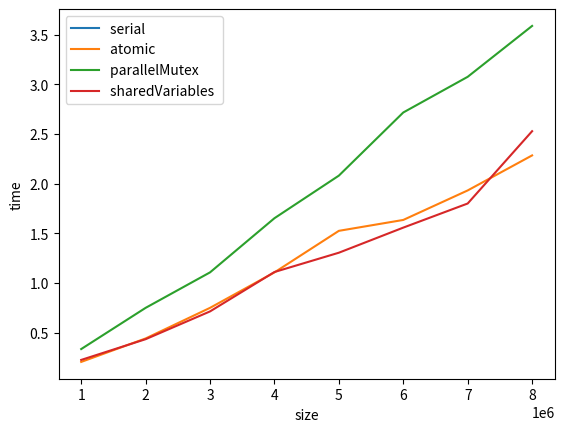

Write the Python code that produced this figure.
import matplotlib.pyplot as plt

raw = """serial 1 1000000 0.425046
serial 1 2000000 0.932494
serial 1 3000000 1.16651
serial 1 4000000 1.82187
serial 1 5000000 2.18235
serial 1 6000000 2.55926
serial 1 7000000 3.44031
serial 1 8000000 3.79454
atomic 2 1000000 0.206293
atomic 2 2000000 0.465287
atomic 2 3000000 0.762891
atomic 2 4000000 1.04759
atomic 2 5000000 1.31913
atomic 2 6000000 1.76998
atomic 2 7000000 2.10872
atomic 2 8000000 2.37279
atomic 3 1000000 0.19194
atomic 3 2000000 0.43755
atomic 3 3000000 0.675156
atomic 3 4000000 1.01188
atomic 3 5000000 1.28301
atomic 3 6000000 1.52179
atomic 3 7000000 1.82351
atomic 3 8000000 2.3209
atomic 4 1000000 0.181836
atomic 4 2000000 0.412643
atomic 4 3000000 0.655296
atomic 4 4000000 0.886976
atomic 4 5000000 1.28343
atomic 4 6000000 1.5579
atomic 4 7000000 1.79399
atomic 4 8000000 2.09846
atomic 5 1000000 0.183194
atomic 5 2000000 0.413394
atomic 5 3000000 0.687277
atomic 5 4000000 0.925852
atomic 5 5000000 1.13921
atomic 5 6000000 1.62772
atomic 5 7000000 1.84734
atomic 5 8000000 2.35476
atomic 6 1000000 0.233026
atomic 6 2000000 0.445524
atomic 6 3000000 0.731561
atomic 6 4000000 0.97428
atomic 6 5000000 1.3121
atomic 6 6000000 1.91023
atomic 6 7000000 2.20422
atomic 6 8000000 2.39438
atomic 7 1000000 0.204028
atomic 7 2000000 0.440441
atomic 7 3000000 0.748516
atomic 7 4000000 1.10561
atomic 7 5000000 1.52409
atomic 7 6000000 1.63387
atomic 7 7000000 1.93104
atomic 7 8000000 2.28377
parallelMutex 2 1000000 0.226876
parallelMutex 2 2000000 0.556779
parallelMutex 2 3000000 0.920939
parallelMutex 2 4000000 1.20983
parallelMutex 2 5000000 1.58576
parallelMutex 2 6000000 2.05404
parallelMutex 2 7000000 2.43277
parallelMutex 2 8000000 2.75041
parallelMutex 3 1000000 0.270733
parallelMutex 3 2000000 0.616448
parallelMutex 3 3000000 0.893621
parallelMutex 3 4000000 1.35726
parallelMutex 3 5000000 1.76496
parallelMutex 3 6000000 2.16312
parallelMutex 3 7000000 2.36675
parallelMutex 3 8000000 3.00894
parallelMutex 4 1000000 0.266501
parallelMutex 4 2000000 0.637704
parallelMutex 4 3000000 0.998396
parallelMutex 4 4000000 1.32429
parallelMutex 4 5000000 1.79573
parallelMutex 4 6000000 2.17131
parallelMutex 4 7000000 2.48623
parallelMutex 4 8000000 2.87968
parallelMutex 5 1000000 0.29038
parallelMutex 5 2000000 0.651229
parallelMutex 5 3000000 1.0322
parallelMutex 5 4000000 1.37581
parallelMutex 5 5000000 1.76977
parallelMutex 5 6000000 2.29539
parallelMutex 5 7000000 2.72478
parallelMutex 5 8000000 3.21712
parallelMutex 6 1000000 0.314174
parallelMutex 6 2000000 0.73882
parallelMutex 6 3000000 1.07781
parallelMutex 6 4000000 1.54191
parallelMutex 6 5000000 1.99495
parallelMutex 6 6000000 2.28253
parallelMutex 6 7000000 2.87715
parallelMutex 6 8000000 3.2995
parallelMutex 7 1000000 0.333556
parallelMutex 7 2000000 0.748486
parallelMutex 7 3000000 1.10586
parallelMutex 7 4000000 1.65124
parallelMutex 7 5000000 2.08012
parallelMutex 7 6000000 2.71604
parallelMutex 7 7000000 3.07527
parallelMutex 7 8000000 3.58774
sharedVariables 2 1000000 0.192285
sharedVariables 2 2000000 0.48296
sharedVariables 2 3000000 0.919668
sharedVariables 2 4000000 1.12756
sharedVariables 2 5000000 1.39264
sharedVariables 2 6000000 1.86386
sharedVariables 2 7000000 2.02302
sharedVariables 2 8000000 2.48998
sharedVariables 3 1000000 0.196087
sharedVariables 3 2000000 0.442112
sharedVariables 3 3000000 0.692242
sharedVariables 3 4000000 1.05459
sharedVariables 3 5000000 1.22082
sharedVariables 3 6000000 1.57914
sharedVariables 3 7000000 1.80681
sharedVariables 3 8000000 2.36608
sharedVariables 4 1000000 0.186436
sharedVariables 4 2000000 0.399894
sharedVariables 4 3000000 0.705385
sharedVariables 4 4000000 0.909618
sharedVariables 4 5000000 1.20982
sharedVariables 4 6000000 1.51876
sharedVariables 4 7000000 2.08671
sharedVariables 4 8000000 2.05214
sharedVariables 5 1000000 0.154339
sharedVariables 5 2000000 0.45747
sharedVariables 5 3000000 0.672829
sharedVariables 5 4000000 0.896639
sharedVariables 5 5000000 1.18702
sharedVariables 5 6000000 1.45719
sharedVariables 5 7000000 1.80956
sharedVariables 5 8000000 2.24953
sharedVariables 6 1000000 0.185871
sharedVariables 6 2000000 0.461108
sharedVariables 6 3000000 0.667111
sharedVariables 6 4000000 1.00062
sharedVariables 6 5000000 1.25537
sharedVariables 6 6000000 1.54605
sharedVariables 6 7000000 1.95052
sharedVariables 6 8000000 2.35643
sharedVariables 7 1000000 0.224214
sharedVariables 7 2000000 0.432939
sharedVariables 7 3000000 0.712681
sharedVariables 7 4000000 1.10946
sharedVariables 7 5000000 1.30381
sharedVariables 7 6000000 1.55659
sharedVariables 7 7000000 1.79942
sharedVariables 7 8000000 2.5276"""

rows = raw.split("\n")

parsed = []
legend = []
for row in rows:
    [name, threads, size, time] = row.split(" ")
    parsed.append({'name': name, 'threads': int(threads), 'size': int(size), 'time': float(time)})

threads = set([i['threads'] for i in parsed if i['name'] == 'sharedVariables'])


plotData = {}
for parallelType in ['serial', 'atomic', 'parallelMutex', 'sharedVariables']:
    for thread in threads:
        timings = [i['time'] for i in parsed if i['name'] == parallelType and i['threads']== thread]
        sizes = [i['size'] for i in parsed if i['name'] == parallelType and i['threads']== thread]
        plotData.update({parallelType: {'size': sizes, 'time': timings}})


for parallelType in plotData.keys():
    d = plotData[parallelType]
    plt.plot(d['size'], d['time'])
    print(d['size'])
    legend.append(f"{parallelType} ")


plt.xlabel('size')
plt.ylabel('time')

plt.legend(legend, loc=2)

plt.show()

